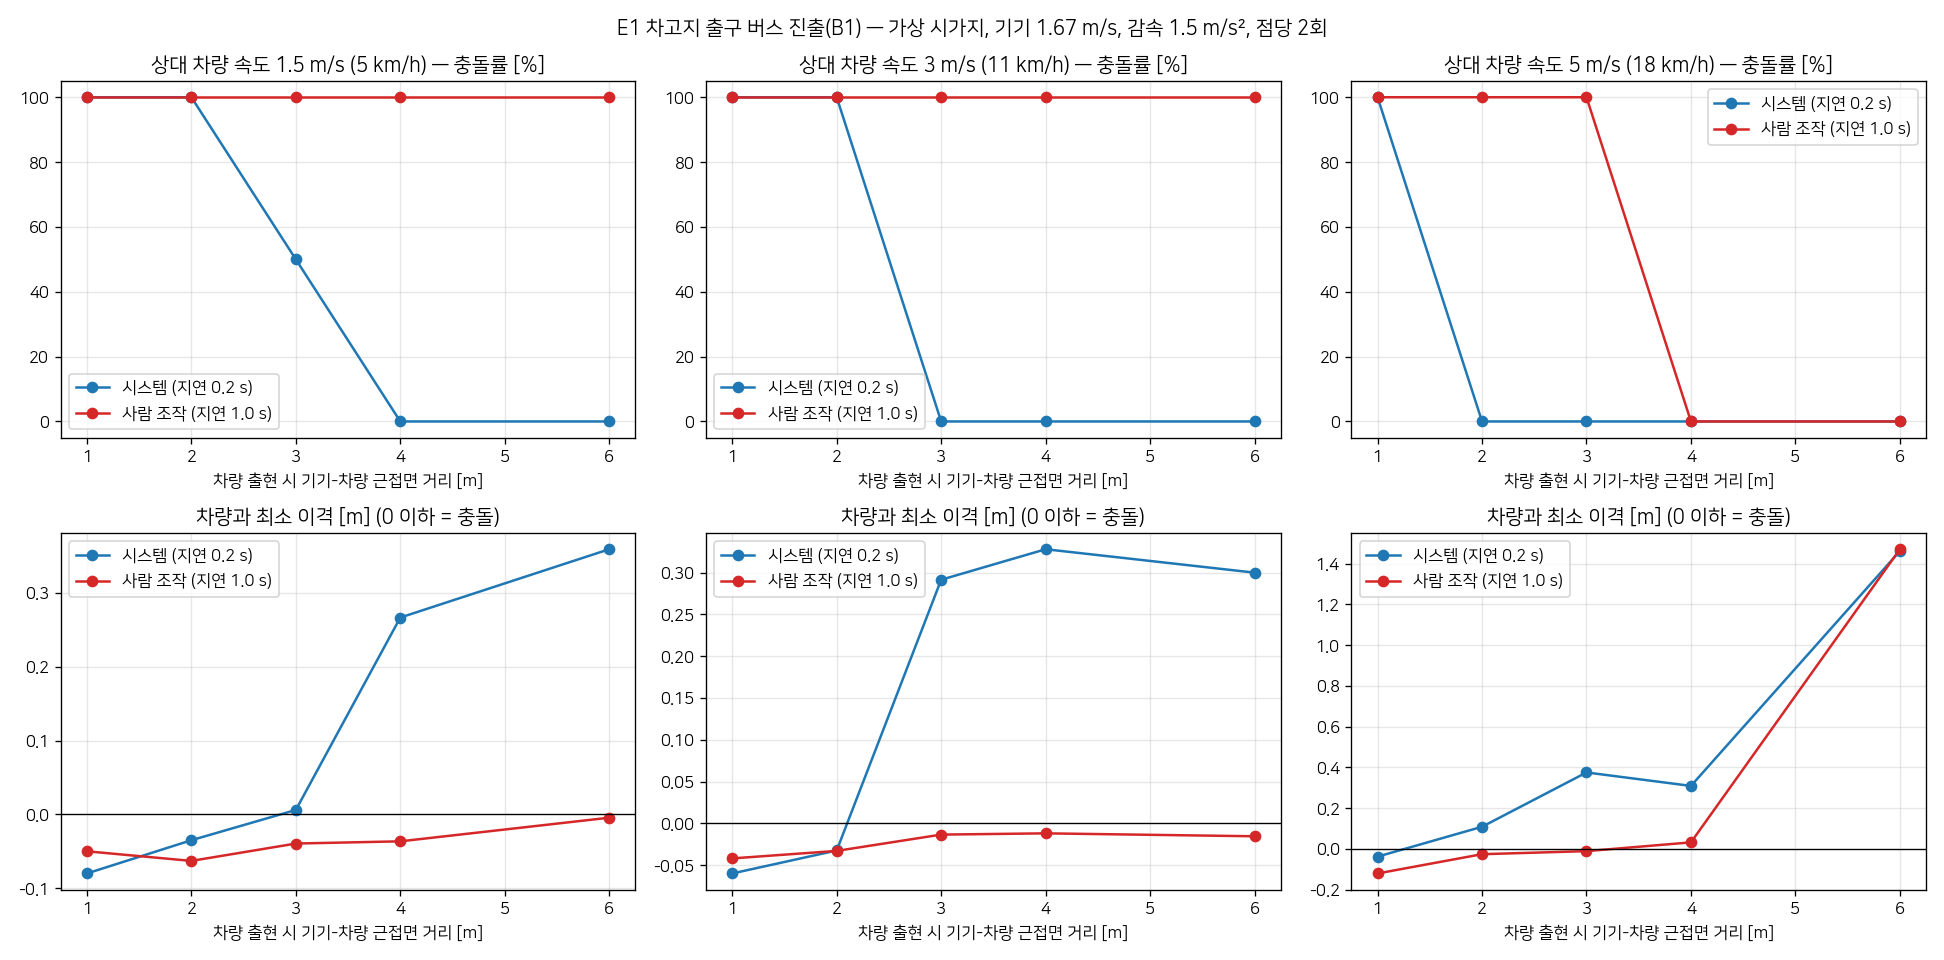

The file beside this chart, header and first rows:
event, profile, delay, decel, d_app, v_ped, v_robot, seed, result, collision, min_clear, stop_dist, t_stop, peak_decel, v_emerge, emerged, v_impact, v_min
bus_exit, system, 0.2, 1.5, 1.0, 1.5, 1.67, 1000, collision, 1, -0.08, , , 0.0, 1.67, 1, 1.67, 1.67
bus_exit, system, 0.2, 1.5, 1.0, 1.5, 1.67, 1001, collision, 1, -0.08, , , 0.0, 1.67, 1, 1.67, 1.67
bus_exit, system, 0.2, 1.5, 1.0, 3.0, 1.67, 1000, collision, 1, -0.059, , , 0.0, 1.67, 1, 1.67, 1.67
bus_exit, system, 0.2, 1.5, 1.0, 3.0, 1.67, 1001, collision, 1, -0.061, , , 0.0, 1.67, 1, 1.67, 1.67
bus_exit, system, 0.2, 1.5, 1.0, 5.0, 1.67, 1000, collision, 1, -0.019, , , 0.414, 1.67, 1, 1.587, 1.587
bus_exit, system, 0.2, 1.5, 1.0, 5.0, 1.67, 1001, collision, 1, -0.057, , , 0.478, 1.67, 1, 1.576, 1.576
bus_exit, system, 0.2, 1.5, 2.0, 1.5, 1.67, 1000, collision, 1, -0.061, , , 0.534, 1.67, 1, 1.565, 1.565
bus_exit, system, 0.2, 1.5, 2.0, 1.5, 1.67, 1001, collision, 1, -0.009, , , 0.792, 1.67, 1, 1.512, 1.512
bus_exit, system, 0.2, 1.5, 2.0, 3.0, 1.67, 1000, collision, 1, -0.023, , , 1.772, 1.67, 1, 0.761, 0.688
bus_exit, system, 0.2, 1.5, 2.0, 3.0, 1.67, 1001, collision, 1, -0.042, , , 1.81, 1.67, 1, 0.734, 0.703
bus_exit, system, 0.2, 1.5, 2.0, 5.0, 1.67, 1000, yield_pass, 0, 0.042, 1.71, 1.568, 1.906, 1.67, 1, , 0.0
bus_exit, system, 0.2, 1.5, 2.0, 5.0, 1.67, 1001, yield_pass, 0, 0.175, 1.694, 1.596, 1.939, 1.67, 1, , 0.0
bus_exit, system, 0.2, 1.5, 3.0, 1.5, 1.67, 1000, collision, 1, -0.007, 2.583, 2.128, 1.929, 1.67, 1, 0.337, 0.0
bus_exit, system, 0.2, 1.5, 3.0, 1.5, 1.67, 1001, yield_pass, 0, 0.019, 2.649, 2.144, 1.874, 1.67, 1, , 0.0
bus_exit, system, 0.2, 1.5, 3.0, 3.0, 1.67, 1000, yield_pass, 0, 0.27, 2.486, 2.04, 1.848, 1.67, 1, , 0.0
bus_exit, system, 0.2, 1.5, 3.0, 3.0, 1.67, 1001, yield_pass, 0, 0.313, 2.526, 2.076, 1.918, 1.67, 1, , 0.0
bus_exit, system, 0.2, 1.5, 3.0, 5.0, 1.67, 1000, yield_pass, 0, 0.376, 2.504, 2.112, 1.838, 1.67, 1, , 0.0
bus_exit, system, 0.2, 1.5, 3.0, 5.0, 1.67, 1001, yield_pass, 0, 0.374, 2.577, 2.168, 1.83, 1.67, 1, , 0.0
bus_exit, system, 0.2, 1.5, 4.0, 1.5, 1.67, 1000, yield_pass, 0, 0.223, 3.545, 2.688, 1.834, 1.67, 1, , 0.0
bus_exit, system, 0.2, 1.5, 4.0, 1.5, 1.67, 1001, yield_pass, 0, 0.31, 3.459, 2.628, 1.919, 1.67, 1, , 0.0
bus_exit, system, 0.2, 1.5, 4.0, 3.0, 1.67, 1000, yield_pass, 0, 0.295, 3.564, 2.668, 1.828, 1.67, 1, , 0.0
bus_exit, system, 0.2, 1.5, 4.0, 3.0, 1.67, 1001, yield_pass, 0, 0.361, 3.525, 2.688, 2.091, 1.67, 1, , 0.0
bus_exit, system, 0.2, 1.5, 4.0, 5.0, 1.67, 1000, yield_pass, 0, 0.312, 3.553, 2.7, 1.806, 1.67, 1, , 0.0
bus_exit, system, 0.2, 1.5, 4.0, 5.0, 1.67, 1001, yield_pass, 0, 0.306, 3.526, 2.668, 1.878, 1.67, 1, , 0.0
bus_exit, system, 0.2, 1.5, 6.0, 1.5, 1.67, 1000, yield_pass, 0, 0.345, 5.519, 3.852, 1.797, 1.67, 1, , 0.0
bus_exit, system, 0.2, 1.5, 6.0, 1.5, 1.67, 1001, yield_pass, 0, 0.373, 5.44, 3.856, 1.849, 1.67, 1, , 0.0
bus_exit, system, 0.2, 1.5, 6.0, 3.0, 1.67, 1000, yield_pass, 0, 0.307, 5.493, 3.864, 1.85, 1.67, 1, , 0.0
bus_exit, system, 0.2, 1.5, 6.0, 3.0, 1.67, 1001, yield_pass, 0, 0.293, 5.625, 3.912, 1.83, 1.67, 1, , 0.0
bus_exit, system, 0.2, 1.5, 6.0, 5.0, 1.67, 1000, passed, 0, 1.448, , , 1.157, 1.67, 1, , 1.439
bus_exit, system, 0.2, 1.5, 6.0, 5.0, 1.67, 1001, passed, 0, 1.474, , , 0.693, 1.67, 1, , 1.544
bus_exit, human, 1.0, 1.5, 1.0, 1.5, 1.67, 1000, collision, 1, -0.05, , , 0.0, 1.67, 1, 1.67, 1.67
bus_exit, human, 1.0, 1.5, 1.0, 1.5, 1.67, 1001, collision, 1, -0.05, , , 0.0, 1.67, 1, 1.67, 1.67
bus_exit, human, 1.0, 1.5, 1.0, 3.0, 1.67, 1000, collision, 1, -0.052, , , 0.0, 1.67, 1, 1.67, 1.67
bus_exit, human, 1.0, 1.5, 1.0, 3.0, 1.67, 1001, collision, 1, -0.032, , , 0.0, 1.67, 1, 1.67, 1.67
bus_exit, human, 1.0, 1.5, 1.0, 5.0, 1.67, 1000, collision, 1, -0.108, , , 0.0, 1.67, 1, 1.67, 1.67
bus_exit, human, 1.0, 1.5, 1.0, 5.0, 1.67, 1001, collision, 1, -0.133, , , 0.162, 1.67, 1, 1.601, 1.601
bus_exit, human, 1.0, 1.5, 2.0, 1.5, 1.67, 1000, collision, 1, -0.093, , , 0.0, 1.67, 1, 1.67, 1.67
bus_exit, human, 1.0, 1.5, 2.0, 1.5, 1.67, 1001, collision, 1, -0.033, , , 0.0, 1.67, 1, 1.67, 1.67
bus_exit, human, 1.0, 1.5, 2.0, 3.0, 1.67, 1000, collision, 1, -0.03, , , 1.242, 1.67, 1, 1.422, 1.422
bus_exit, human, 1.0, 1.5, 2.0, 3.0, 1.67, 1001, collision, 1, -0.036, , , 0.0, 1.67, 1, 1.67, 1.67
bus_exit, human, 1.0, 1.5, 2.0, 5.0, 1.67, 1000, collision, 1, -0.018, , , 1.702, 1.67, 1, 1.124, 1.124
bus_exit, human, 1.0, 1.5, 2.0, 5.0, 1.67, 1001, collision, 1, -0.034, , , 1.76, 1.67, 1, 1.0, 1.0
bus_exit, human, 1.0, 1.5, 3.0, 1.5, 1.67, 1000, collision, 1, -0.048, , , 0.0, 1.67, 1, 1.67, 1.67
bus_exit, human, 1.0, 1.5, 3.0, 1.5, 1.67, 1001, collision, 1, -0.031, , , 0.0, 1.67, 1, 1.67, 1.67
bus_exit, human, 1.0, 1.5, 3.0, 3.0, 1.67, 1000, collision, 1, -0.01, , , 1.894, 1.67, 1, 0.496, 0.496
bus_exit, human, 1.0, 1.5, 3.0, 3.0, 1.67, 1001, collision, 1, -0.017, , , 1.926, 1.67, 1, 0.556, 0.556
bus_exit, human, 1.0, 1.5, 3.0, 5.0, 1.67, 1000, collision, 1, -0.003, , , 1.894, 1.67, 1, 0.295, 0.295
bus_exit, human, 1.0, 1.5, 3.0, 5.0, 1.67, 1001, collision, 1, -0.019, , , 1.698, 1.67, 1, 0.811, 0.811
bus_exit, human, 1.0, 1.5, 4.0, 1.5, 1.67, 1000, collision, 1, -0.033, , , 1.68, 1.67, 1, 0.739, 0.739
bus_exit, human, 1.0, 1.5, 4.0, 1.5, 1.67, 1001, collision, 1, -0.04, , , 1.791, 1.67, 1, 0.713, 0.713
bus_exit, human, 1.0, 1.5, 4.0, 3.0, 1.67, 1000, collision, 1, -0.01, , , 1.356, 1.67, 1, 0.659, 0.659
bus_exit, human, 1.0, 1.5, 4.0, 3.0, 1.67, 1001, collision, 1, -0.014, , , 1.87, 1.67, 1, 0.326, 0.326
bus_exit, human, 1.0, 1.5, 4.0, 5.0, 1.67, 1000, yield_pass, 0, 0.03, 4.067, 3.168, 1.394, 1.67, 1, , 0.0
bus_exit, human, 1.0, 1.5, 4.0, 5.0, 1.67, 1001, yield_pass, 0, 0.034, 4.075, 3.184, 1.452, 1.67, 1, , 0.0
bus_exit, human, 1.0, 1.5, 6.0, 1.5, 1.67, 1000, collision, 1, -0.004, , , 1.778, 1.67, 1, 0.347, 0.347
bus_exit, human, 1.0, 1.5, 6.0, 1.5, 1.67, 1001, collision, 1, -0.005, , , 1.773, 1.67, 1, 0.383, 0.383
bus_exit, human, 1.0, 1.5, 6.0, 3.0, 1.67, 1000, collision, 1, -0.027, , , 1.242, 1.67, 1, 0.614, 0.614
bus_exit, human, 1.0, 1.5, 6.0, 3.0, 1.67, 1001, collision, 1, -0.004, , , 1.299, 1.67, 1, 0.642, 0.642
bus_exit, human, 1.0, 1.5, 6.0, 5.0, 1.67, 1000, passed, 0, 1.459, , , 1.254, 1.67, 1, , 0.801
bus_exit, human, 1.0, 1.5, 6.0, 5.0, 1.67, 1001, passed, 0, 1.481, , , 1.157, 1.67, 1, , 0.791
